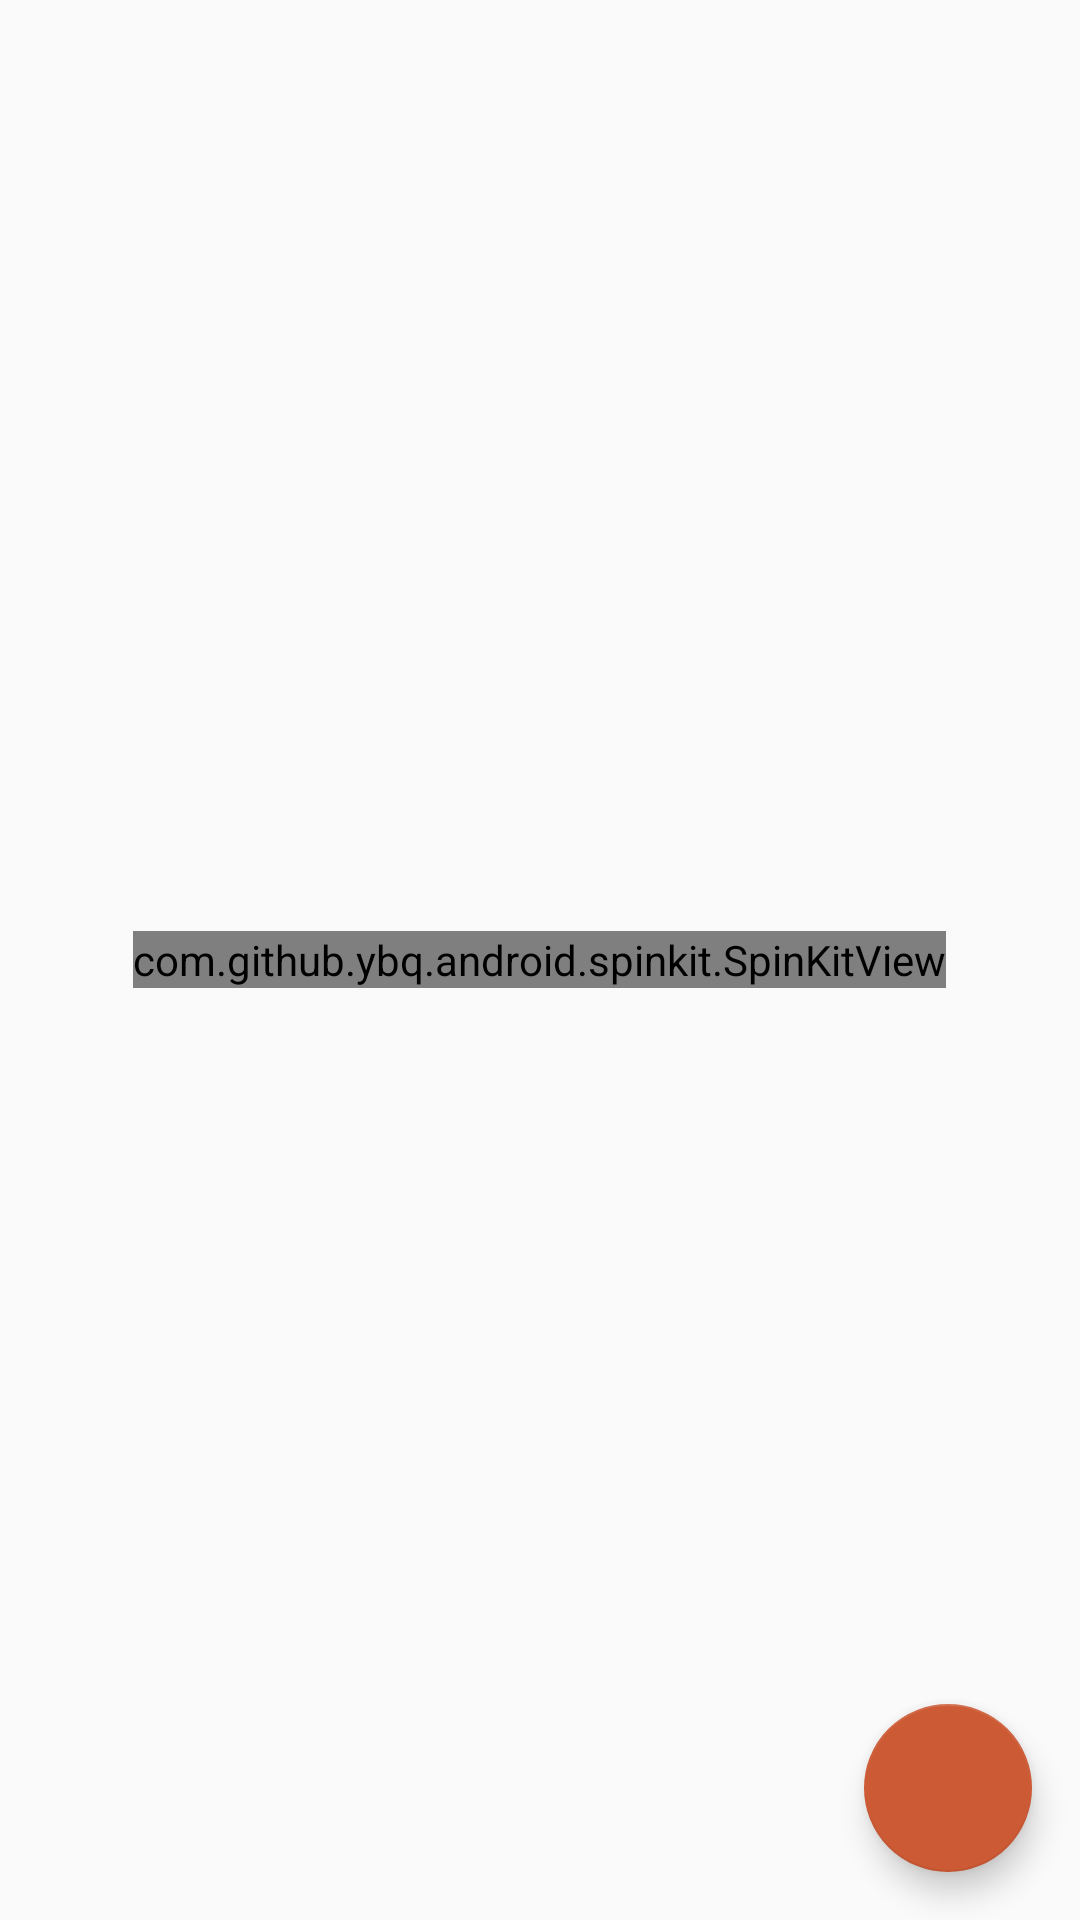

The Android layout XML behind this screen, and the referenced resources:
<!-- AndroidManifest.xml: application theme AppTheme -->
<!-- res/layout/activity_comments.xml -->
<?xml version="1.0" encoding="utf-8"?>
<android.support.design.widget.CoordinatorLayout xmlns:android="http://schemas.android.com/apk/res/android"
    xmlns:app="http://schemas.android.com/apk/res-auto"
    xmlns:tools="http://schemas.android.com/tools"
    android:id="@+id/activity_comments_layout"
    android:layout_width="match_parent"
    android:layout_height="match_parent"
    android:orientation="vertical"
    tools:context="org.styleru.hseday2017_2.ActivityComments">

    <RelativeLayout
        android:layout_width="match_parent"
        android:layout_height="wrap_content">

        <com.github.ybq.android.spinkit.SpinKitView xmlns:app="http://schemas.android.com/apk/res-auto"
            android:id="@+id/comments_spin_kit"
            style="@style/SpinKitView.Large.Circle"
            android:layout_width="wrap_content"
            android:layout_height="wrap_content"
            android:layout_centerInParent="true"
            app:SpinKit_Color="@color/my_orange" />

        <android.support.v7.widget.RecyclerView
            android:id="@+id/comments_recycler_view"
            android:layout_width="match_parent"
            android:layout_height="match_parent" />
    </RelativeLayout>

    <android.support.design.widget.FloatingActionButton
        android:id="@+id/comments_floating_button"
        android:layout_width="wrap_content"
        android:layout_height="wrap_content"
        android:layout_gravity="bottom|end"
        android:layout_margin="16dp"
        android:src="@drawable/ic_add_black_24dp"
        app:backgroundTint="@color/my_orange" />

</android.support.design.widget.CoordinatorLayout>
<!-- resources referenced by this layout -->
<resources>
  <color name="my_orange">#cc5a35</color>
  <style name="AppTheme" parent="Base.Theme.AppCompat.Light.DarkActionBar">
          
          <item name="colorPrimary">@color/actionBarbackground</item>
          <item name="colorPrimaryDark">@color/actionBarbackground</item>
          <item name="colorAccent">@color/colorAccent</item>
          <item name="actionBarStyle">@style/MyActionBar</item>
          <item name="elevation">0dp</item>
          <item name="android:actionOverflowButtonStyle">@style/MyActionButtonOverflow</item>
      </style>
  <color name="actionBarbackground">#25484c</color>
  <color name="colorAccent">#cc5a35</color>
  <style name="MyActionBar" parent="@style/Widget.AppCompat.Light.ActionBar.Solid.Inverse">
          <item name="background">@color/actionBarbackground</item>
          <item name="android:elevation">0dp</item>
          <item name="elevation">0dp</item>
          <item name="android:windowContentOverlay">@null</item>
      </style>
  <style name="MyActionButtonOverflow" parent="android:style/Widget.Holo.Light.ActionButton.Overflow">
          <item name="android:src">@drawable/filter_outline</item>
          <item name="android:background">@color/actionBarbackground</item>
      </style>
  <!-- drawable filter_outline: png bitmap (drawable-hdpi, 595 bytes) -->
</resources>
